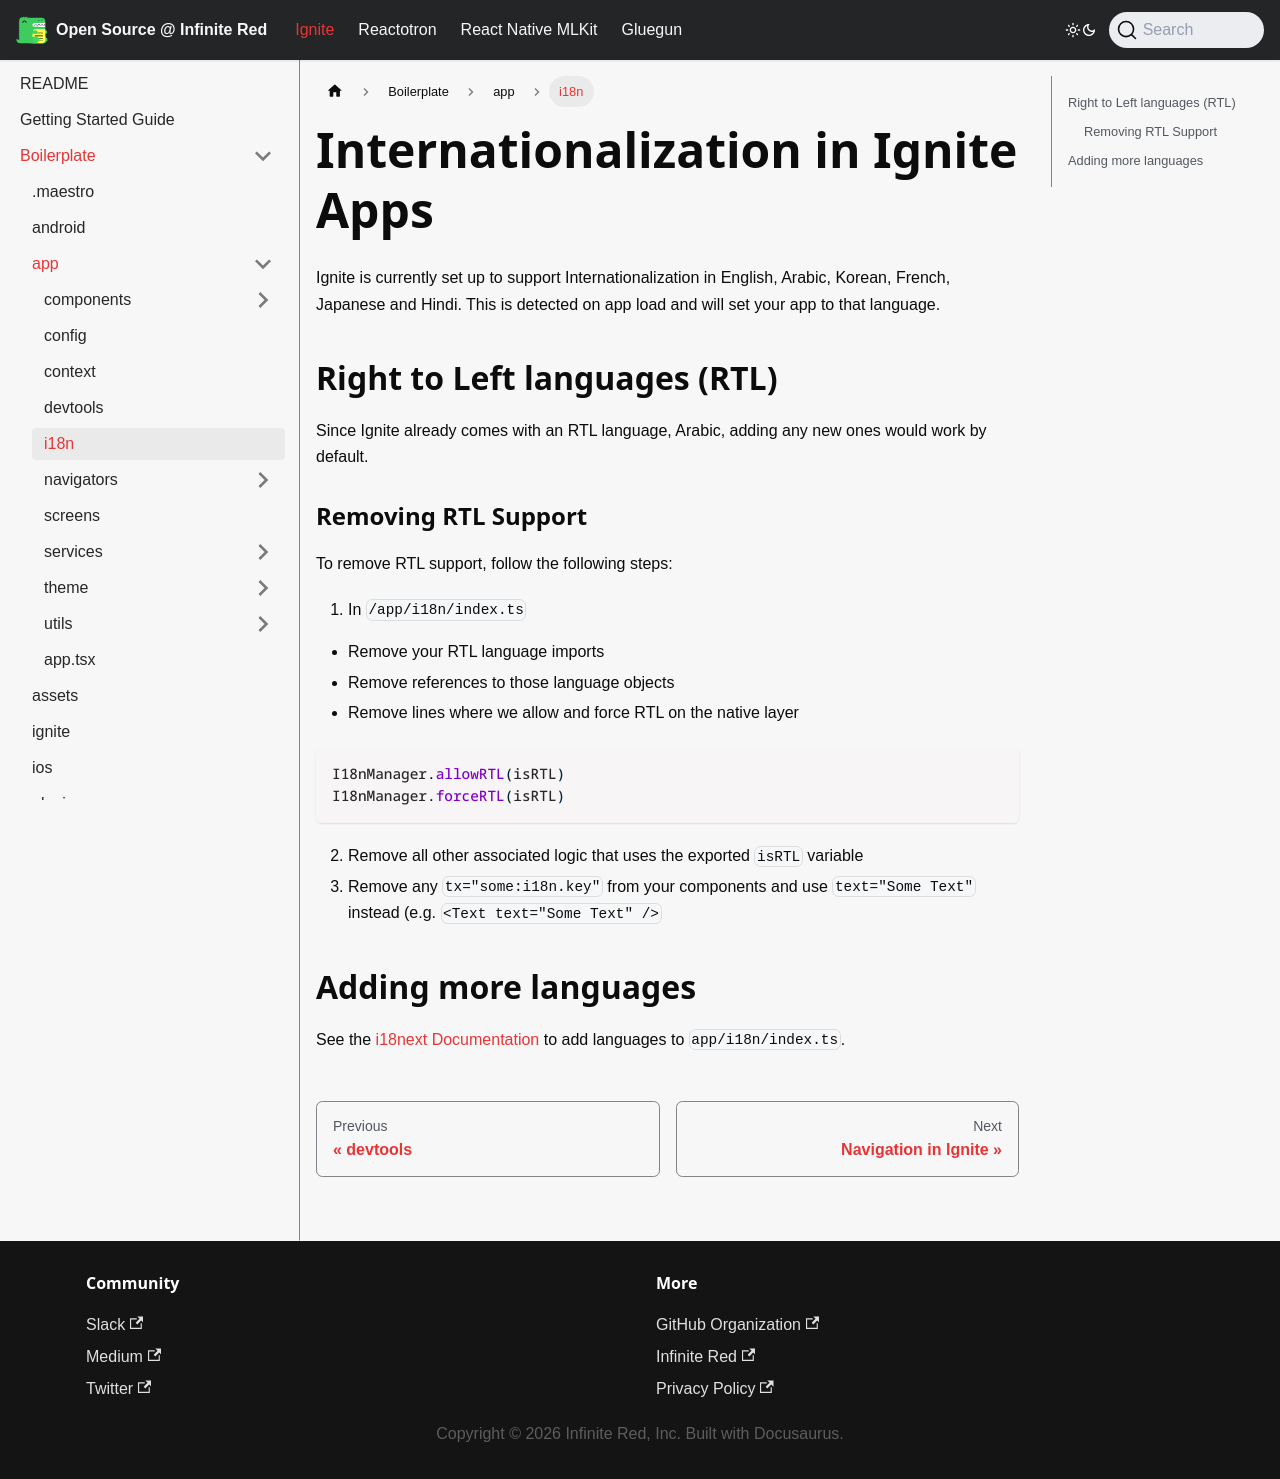

repository: infinitered/ir-docs · page: ignite-cli/boilerplate/app/i18n/Internationalization/index.html · generator: docusaurus

---
sidebar_position: 160
---

# Internationalization in Ignite Apps

Ignite is currently set up to support Internationalization in English, Arabic, Korean, French, Japanese and Hindi. This is detected on app load and will set your app to that language.

## Right to Left languages (RTL)

Since Ignite already comes with an RTL language, Arabic, adding any new ones would work by default.

### Removing RTL Support

To remove RTL support, follow the following steps:

1. In `/app/i18n/index.ts`

- Remove your RTL language imports
- Remove references to those language objects
- Remove lines where we allow and force RTL on the native layer

```ts
I18nManager.allowRTL(isRTL)
I18nManager.forceRTL(isRTL)
```

2. Remove all other associated logic that uses the exported `isRTL` variable
3. Remove any `tx="some:i18n.key"` from your components and use `text="Some Text"` instead
   (e.g. `<Text text="Some Text" />`

## Adding more languages

See the [i18next Documentation](https://www.i18next.com/how-to/add-or-load-translations) to add languages to `app/i18n/index.ts`.
